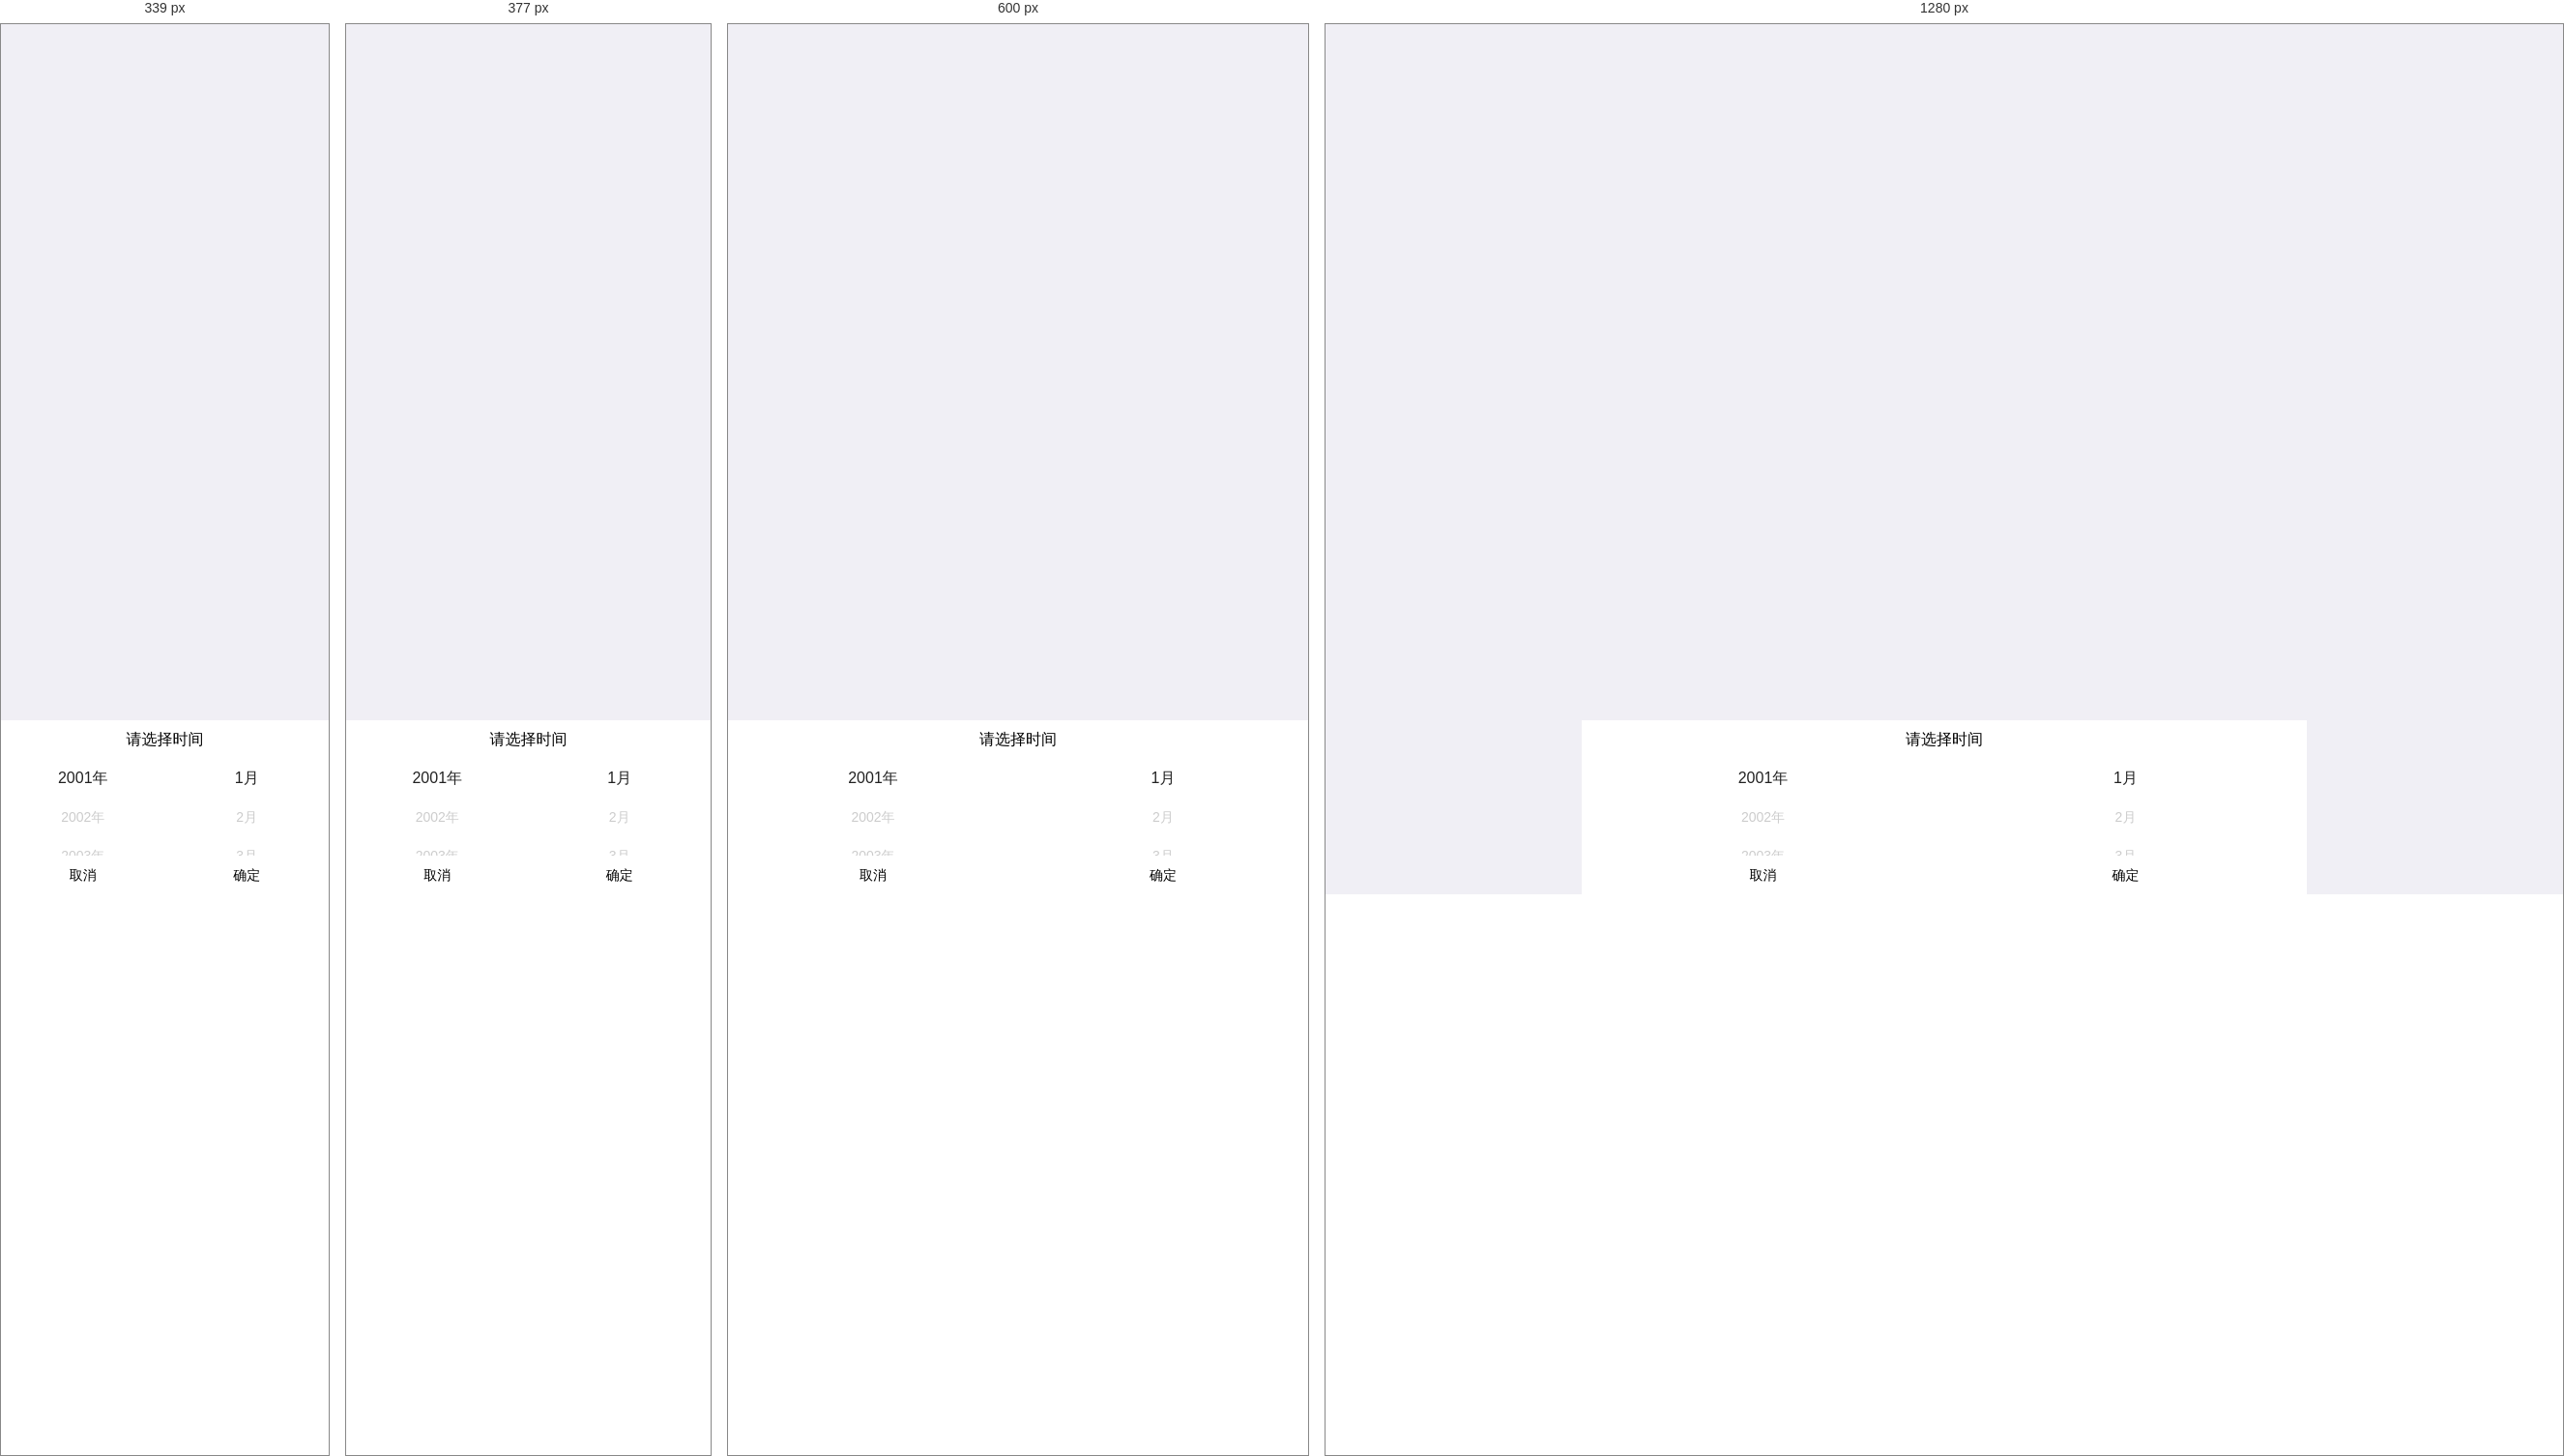
Rendered at 339 px, 377 px, 600 px and 1280 px, left to right.

<!-- file: checkdate.html -->
<!DOCTYPE html>
<html>
    <head>
        <meta charset="utf-8">
        <meta name="format-detection"content="telephone=no, email=no" />
        <meta name="renderer" content="webkit">
        <meta http-equiv="X-UA-Compatible" content="IE=edge">
        <meta name="viewport" content="user-scalable=no, initial-scale=1.0, maximum-scale=1.0, minimum-scale=1.0">
        <title>并购圈</title>
        <link rel="stylesheet" type="text/css" href="../css/common.css"/>
        <link rel="stylesheet" type="text/css" href="../css/style.css"/>
        <script src="../js/view.js"></script>
        <script src="../js/zepto.min.js" type="text/javascript" charset="utf-8"></script>

    </head>
    <body>
        <header>
            <div class='inner'>
                <a href='javascript:history.go(-1);' class='toback'></a>
                <h1>日期选择</h1>
            </div>
        </header>
       <style type="text/css">
        *{margin:0;padding:0;}
        	.checkdate{
        		position:fixed;
        		bottom:0;
        		max-width:750px;
        		width:100%;
        		height:180px;
        		background: #fff url(../css/img/line.png) repeat-x  0 40px;
        		-webkit-transition: height .2s ease;
        		transition: height .2s ease;
        	}
        	.hide_date{
        		height:0;
        		-webkit-transition: height .2s ease;
        		transition: height .2s ease;
        	}
        	.l_box,.r_box{
        		overflow: auto;
        		-webkit-overflow-scrolling: touch;
        		z-index:999;
        		width:50%;
        		float:left;
        		height:100px;
        		}
    		.l_box::-webkit-scrollbar,.r_box::-webkit-scrollbar{display: none;}
        	.checkdate li{line-height: 40px;height:40px;width:100%;font-size:14px;color:#ccc;}
        	/*.checkdate span{height:30px;line-height: 30px;}*/
        	.year{width:100%;overflow:hidden;text-align: center;}
        	.month{text-align: center;width:100%;overflow:hidden;}
        	.checkdate h3{text-align: center;line-height:40px;font-size:16px;}
        	.bottom_btn{height:40px;line-height: 40px;}
        	.l_sure{text-align: center;width:50%;float:left;}
        	.r_cancel{text-align: center;width:50%;float:left;}
        	.c_date{overflow:hidden;}
        	.checkdate .select{font-size:16px;color:#222;}
        	
        	
        </style>
        <div class="wraper">
           
        </div>
         <div class="checkdate">
         	<h3>请选择时间</h3>
         	<!--<div class="bottom_btn">
            		<span class="l_sure"></span>
            		<span class="r_cancel"></span>
            	</div>-->
         	<div class="c_date">
	         		
         		
	         	<div class="l_box">
	         		
	         		<ul class="year">
	            		<li val='2001' class="select">2001年</li>
	            		<li val='2002'>2002年</li>
	            		<li val='2003'>2003年</li>
	            		<li val='2004'>2004年</li>
	            		<li val='2005'>2005年</li>
	            		<li val='2006'>2006年</li>
	            		<li val='2007'>2007年</li>
	            		<li></li>
	            		<li></li>
	            	</ul>
	         	</div>
	            	<div class="r_box">
	            		
	            		<ul class="month">
		            		<li val='01' class="select">1月</li>
		            		<li val='02'>2月</li>
		            		<li val='03'>3月</li>
		            		<li val='04'>4月</li>
		            		<li val='05'>5月</li>
		            		<li val='06'>6月</li>
		            		<li val='07'>7月</li>
		            		<li val='08'>8月</li>
		            		<li val='09'>9月</li>
		            		<li val='10'>10月</li>
		            		<li val='11'>11月</li>
		            		<li val='12'>12月</li>
		            		<li ></li>
	            			<li ></li>
	            		</ul>
	            	</div>
            	</div>
            	
            	<div class="bottom_btn">
            		
            		<span class="l_sure" onclick="hideDialog()">取消</span>
            		<span class="r_cancel" onclick="submitDialog()">确定</span>
            	</div>
            </div>
            <script type="text/javascript">
            	var _year = '2016', _month='01', _cInput;
            	$('.r_box').on('scroll',function(){
            		var scrollTop = $(this).get(0).scrollTop;
            		var height = $('.r_box li').height();
            		var num =  Math.floor(scrollTop / height);
            		$('.r_box li').removeClass().eq(num).addClass('select');
            		_month = $('.r_box li').eq(num).attr('val');
            		    console.log(_year + '-'+_month);    		
            	})
            	$('.l_box').on('scroll',function(){
            		var scrollTop = $(this).get(0).scrollTop;
            		var height = $('.l_box li').height();
            		var num =  Math.floor(scrollTop / height);
            		$('.l_box li').removeClass().eq(num).addClass('select');
            		_year = $('.l_box li').eq(num).attr('val');
            		    console.log(_year + '-'+_month);     		
            	})
            	function showDialog(input){
            		$('.checkdate').removeClass('hide_date');
            		_year = '2016', _month='01',
            		_cInput = input;
            		
            	}
            	function submitDialog(){
            		
            		_cInput.value = '';
            		hideDialog();
            	}
            	function hideDialog(){
            		$('.checkdate').addClass('hide_date');
            	}
            	
            </script>
    </body>
</html>


/* @media block from style.css */
@media only screen and (min-width: 340px){
	.timenode:after{width:1px;height:90%;content:'';position:absolute;top:0.5rem;left:2.85rem;background: #dbdbdb; z-index:0;}
}

/* @media block from style.css */
@media only screen and (min-width: 450px) {
	.dialogue li span{font-size:16px;}
	.dialogue li time{font-size:14px;}
}

/* @media block from style.css */
@media only screen and (min-width: 414px) {
	.tipsbtn{height:40px;line-height: 38px;font-size:16px;}
}

/* @media block from style.css */
@media only screen and (min-width: 750px){
	.footer{height:120px;}
	.navfooter li span{font-size:40px;height:50px;}
	.navfooter li a{font-size:30px;line-height: 32px;}
	.newsbox .sec-news-l h3,.newsbox .sec-news-l p{font-size:30px;line-height: 34px;}
	.dk ul{width:800%;}
	.loginbox .password input{width:300px;}
	.loginbox .password button{width:200px;}
	/*.vipinfo .mark a{font-size:22px;}*/
	.a-other-info > *{font-size:24px;}
	.a-s-mark li{height:60px;line-height: 58px;}
	.a-search {height: 34px;line-height: 32px;}
	.a-search i{font-size:18px;}
	.a-search .s-con input{font-size:16px;height:34px;}
}